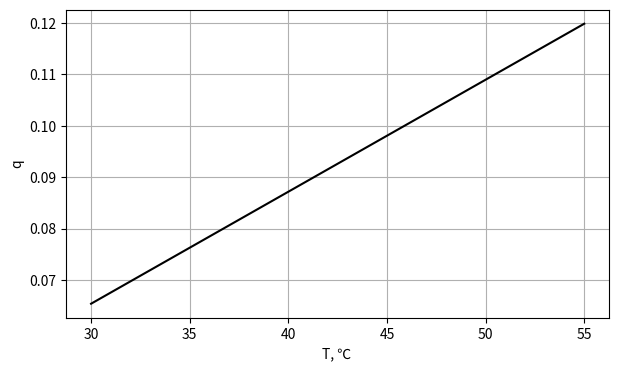
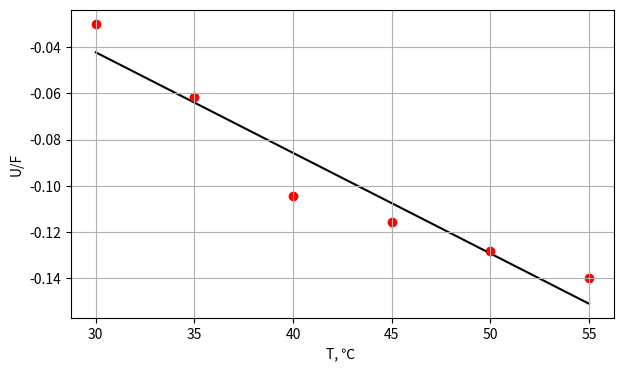

The matplotlib source for these figures, in order:
#!/usr/bin/python3
#from fractions import Fraction
import numpy as np
import matplotlib.pyplot as plt
import matplotlib
#from matplotlib.ticker import MultipleLocator
h1 = 23 #mm
T1 = 30
pmax1 = (0.2 * 9.80665)*np.array([188, 188, 188, 188, 188, 188]) #Па
pmin1 = (0.2 * 9.80665)*np.array([122, 122, 122, 122]) #Па
pmax_sred1 = sum(pmax1)/len(pmax1)
pmin_sred1 = sum(pmin1)/len(pmin1)
pmaxabs1 = max(pmax1)
pminabs1 = min(pmin1)
print("MAX1 = ", pmaxabs1)
print("MIN1 = ", pminabs1)
print("MAXSRED1 = ", pmax_sred1)
print("MINSRED1 = ", pmin_sred1, "\n")

T2 = 35
h2 = 7 #mm
pmin2 = (0.2 * 9.80665)*np.array([190, 190, 190, 190, 190, 190])
pmax2 = (0.2 * 9.80665)*np.array([216, 216, 217, 217, 217, 217])
pmax_sred2 = sum(pmax2)/len(pmax2)
pmin_sred2 = sum(pmin2)/len(pmin2)
pmaxabs2 = max(pmax2)
pminabs2 = min(pmin2)
print("MAX2 = ", pmaxabs2)
print("MIN2 = ", pminabs2)
print("MAXSRED2 = ", pmax_sred2)
print("MINSRED2 = ", pmin_sred2, "\n")

T3 = 40
h3 = 7#mm
pmax3 = (0.2 * 9.80665)*np.array([188, 188, 188, 188, 188, 188])
pmin3 = (0.2 * 9.80665)*np.array([221, 220, 220, 220])
pmax_sred3 = sum(pmax3)/len(pmax3)
pmin_sred3 = sum(pmin3)/len(pmin3)
pmaxabs3 = max(pmax3)
pminabs3 = min(pmin3)
print("MAX3 = ", pmaxabs3)
print("MIN3 = ", pminabs3)
print("MAXSRED3 = ", pmax_sred3)
print("MINSRED3 = ", pmin_sred3, "\n")



T4 = 45
h4 = 7#mm
pmax4 = (0.2 * 9.80665)*np.array([186.5, 186.5, 186.5, 186.5, 186.5, 186.5])
pmin4 = (0.2 * 9.80665)*np.array([219, 219, 221, 220, 219])
pmax_sred4 = sum(pmax4)/len(pmax4)
pmin_sred4 = sum(pmin4)/len(pmin4)
pmaxabs4 = max(pmax4)
pminabs4 = min(pmin4)
print("MAX4 = ", pmaxabs4)
print("MIN4 = ", pminabs4)
print("MAXSRED4 = ", pmax_sred4)
print("MINSRED4 = ", pmin_sred4, "\n")


T5 = 50
h5 = 7#mm
pmax5 = (0.2 * 9.80665)*np.array([186, 186, 186, 186, 186, 186])
pmin5 = (0.2 * 9.80665)*np.array([222, 222])
pmax_sred5 = sum(pmax5)/len(pmax5)
pmin_sred5 = sum(pmin5)/len(pmin5)
pmaxabs5 = max(pmax5)
pminabs5 = min(pmin5)
print("MAX5 = ", pmaxabs5)
print("MIN5 = ", pminabs5)
print("MAXSRED5 = ", pmax_sred5)
print("MINSRED5 = ", pmin_sred5, "\n")


T6 = 55
h6 = 7#mm
pmax6 = (0.2 * 9.80665)*np.array([184.5, 184.5, 184.5, 184.5, 184.5, 184.5])
pmin6 = (0.2 * 9.80665)*np.array([223, 223, 223, 222])
pmax_sred6 = sum(pmax6)/len(pmax6)
pmin_sred6 = sum(pmin6)/len(pmin6)
pmaxabs6 = max(pmax6)
pminabs6 = min(pmin6)
print("MAX6 = ", pmaxabs6)
print("MIN6 = ", pminabs6)
print("MAXSRED6 = ", pmax_sred6)
print("MINSRED6 = ", pmin_sred6, "\n")


# T7 = 45
# h7 = 7#mm
# pmax7 = (0.2 * 9.80665)*np.array([202, 204, 204, 204, 204, 204])
# pmin7 = (0.2 * 9.80665)*np.array([198, 199, 199, 199, 199, 199])
# pmax_sred7 = sum(pmax7)/len(pmax7)
# pmin_sred7 = sum(pmin7)/len(pmin7)
# pmaxabs7 = max(pmax7)
# pminabs7 = min(pmin7)
# print("MAX7 = ", pmaxabs7)
# print("MIN7 = ", pminabs7)
# print("MAXSRED7 = ", pmax_sred7)
# print("MINSRED7 = ", pmin_sred7, "\n")


# T8 = 50
# h8 = 7#mm
# pmax8 = (0.2 * 9.80665)*np.array([205, 205, 205, 205, 205, 205])
# pmin8 = (0.2 * 9.80665)*np.array([200, 200, 200, 200, 200, 200])
# pmax_sred8 = sum(pmax8)/len(pmax8)
# pmin_sred8 = sum(pmin8)/len(pmin8)
# pmaxabs8 = max(pmax8)
# pminabs8 = min(pmin8)
# print("MAX8 = ", pmaxabs8)
# print("MIN8 = ", pminabs8)
# print("MAXSRED8 = ", pmax_sred8)
# print("MINSRED8 = ", pmin_sred8, "\n")



# T9 = 55
# h9 = 7#mm
# pmax9 = (0.2 * 9.80665)*np.array([224, 223, 222, 224, 223])
# pmin9 = (0.2 * 9.80665)*np.array([216, 215, 215, 215, 216])
# pmax_sred9 = sum(pmax9)/len(pmax9)
# pmin_sred9 = sum(pmin9)/len(pmin9)
# pmaxabs9 = max(pmax9)
# pminabs9 = min(pmin9)
# print("MAX9 = ", pmaxabs9)
# print("MIN9 = ", pminabs9)
# print("MAXSRED9 = ", pmax_sred9)
# print("MINSRED9 = ", pmin_sred9,"\n")



# T10 = 60
# h10 = 7#mm
# pmax10 = (0.2 * 9.80665)*np.array([222, 222, 223, 223, 223])
# pmin10 = (0.2 * 9.80665)*np.array([216, 215, 215, 215, 215])
# pmax_sred10 = sum(pmax10)/len(pmax10)
# pmin_sred10 = sum(pmin10)/len(pmin10)
# pmaxabs10 = max(pmax10)
# pminabs10 = min(pmin10)
# print("MAX10 = ", pmaxabs10)
# print("MIN10 = ", pminabs10)
# print("MAXSRED210 = ", pmax_sred10)
# print("MINSRED10 = ", pmin_sred10)


#Данные закончились. Дальше обработка
#======================================================
raznost = np.array([pmaxabs1 - pminabs1,pmaxabs2 - pminabs2, pmaxabs3 - pminabs3, pmaxabs4 - pminabs4, pmaxabs5 - pminabs5, pmaxabs6 - pminabs6])

#print("=====================")
h  = 1
for i in raznost:
    print (f"Разность давлений в опыте{h}:" , i, "Па\n")
    h += 1

Height = (raznost)/(1000 * 9.8)
d = 1
print("=====================")
for i in Height:
    print (f"Высота воды в опыте {d}:" , i * 100, "см\n")
    d += 1

sigmawater = (raznost) * 1.1 * 0.25 * 0.001
print("Поверхностное натяжение воды")
print(sigmawater)
Temperature =np.array([T1, T2, T3, T4, T5, T6])

#fig = plt.figure(figsize=(7, 4))
#ax = fig.add_subplot()
#ax.minorticks_on()
plt.grid(which='major')
plt.grid(which='minor')
#ax.plot(Temperature, sigmawater, color="red", alpha=1, marker='*', markerfacecolor='w')
#ax.set(xlim=(15, 65), ylim=(0.001, 0.007))
#ax.yaxis.set_major_locator(MultipleLocator(base=0.001))
#ax.xaxis.set_major_locator(MultipleLocator(base=1))
#ax.yaxis.set_minor_locator(MultipleLocator(base=0.001))
#ax.xaxis.set_minor_locator(MultipleLocator(base=1))


# fig = plt.figure(figsize=(7, 4))
# plt.ylabel('Коэффициент поверхностного натяжения воды, H/м')
# plt.xlabel('Температура, ℃ ')
# t = np.polyfit(Temperature, sigmawater, 1)
# f = np.poly1d(t)
# plt.scatter(Temperature,10 * sigmawater, color="g", zorder = 1)
# plt.plot(Temperature, 10*f(Temperature), zorder = 0, color="y")
#plt.savefig("sigmaT")
SredneTemperature = sum(Temperature)/len(Temperature)
Srednesigma = sum(sigmawater)/len(sigmawater)
Srednemulti = sum(Temperature * sigmawater) / len(Temperature) 
SredneTemperatureVkvad = sum(pow(Temperature, 2)) / len(Temperature)
SrednesigmaVkvad = sum(pow(sigmawater, 2)) / len(sigmawater)

k = (Srednemulti - SredneTemperature * Srednesigma) / (SredneTemperatureVkvad - pow(SredneTemperature, 2))
b = Srednesigma - k * SredneTemperature
Pogreh_k = (1/pow(6, 0.5)) * pow(((SrednesigmaVkvad - pow(Srednesigma, 2))/(SredneTemperatureVkvad - pow(SredneTemperature, 2))) - pow(k, 2),0.5)
Pogreh_b = Pogreh_k * pow(SredneTemperatureVkvad - pow(SredneTemperature, 2), 0.5)

print("дсигма по дт = ", k)
print("Погрешность коэфф.угла наклона = ", Pogreh_k)


q = Temperature * k

fig2 = plt.figure(figsize=(7, 4))
plt.plot(Temperature, -q, color="black")
plt.ylabel("q")
plt.xlabel("Т, ℃ ")
plt.grid(which='major')
plt.grid(which='minor')
plt.savefig("qT")

f =  (sigmawater + q)

fig3 = plt.figure(figsize=(7, 4))
plt.scatter(Temperature, f, color="r")
e = np.polyfit(Temperature, f, 1)
s = np.poly1d(e)
plt.plot(Temperature, s(Temperature), zorder = 0, color="black")
plt.ylabel("U/F")
plt.xlabel("Т, ℃ ")
plt.grid(which='major')
plt.grid(which='minor')
plt.savefig("uTem")
plt.show()
